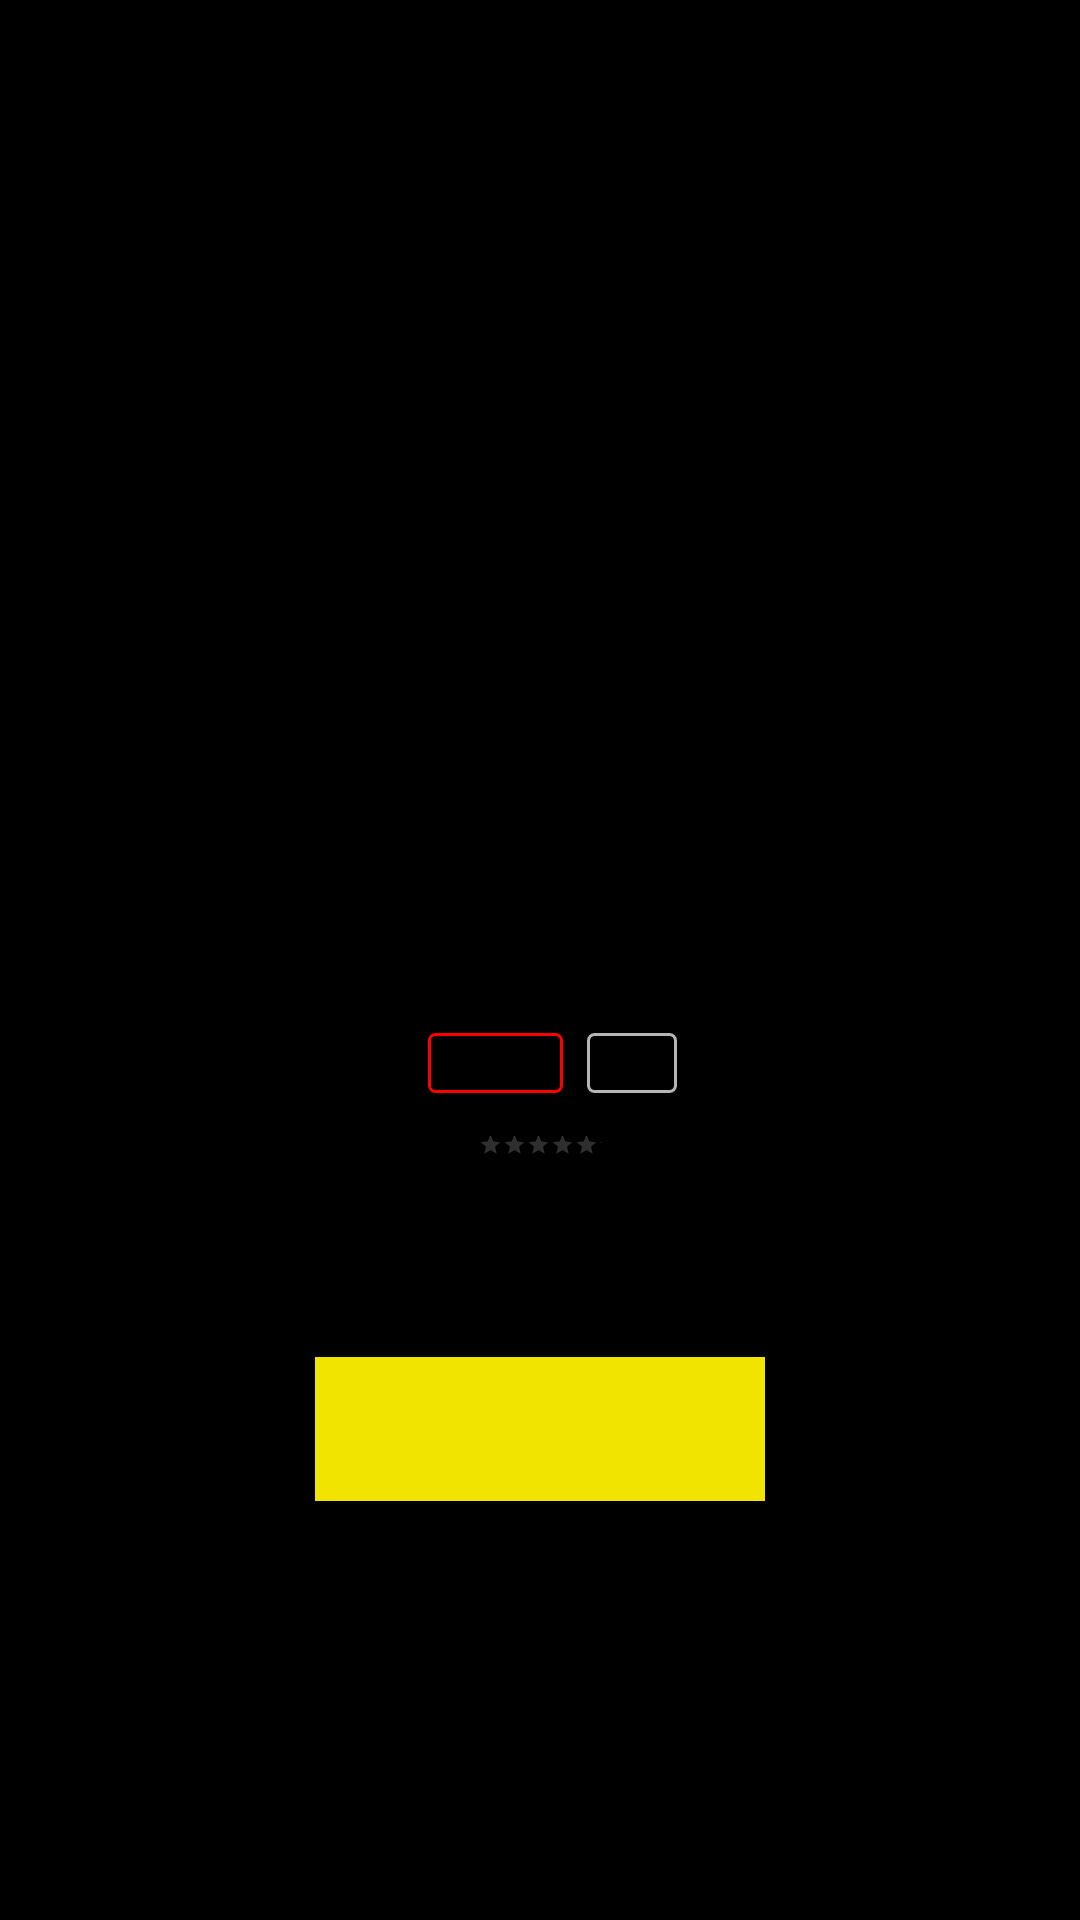

This screen was rendered from an Android layout file. Write that file and the resources it references.
<!-- AndroidManifest.xml: application theme Theme.ProgramacionMultimedia -->
<!-- res/layout/activity_film.xml -->
<ScrollView xmlns:android="http://schemas.android.com/apk/res/android"
    xmlns:app="http://schemas.android.com/apk/res-auto"
    xmlns:tools="http://schemas.android.com/tools"
    android:id="@+id/scrollV"
    android:layout_width="fill_parent"
    android:layout_height="fill_parent"
    android:fillViewport="true"
    android:background="@android:color/white">

    <androidx.constraintlayout.widget.ConstraintLayout
        android:layout_width="fill_parent"
        android:layout_height="fill_parent"
        android:background="@color/extra"
        tools:context=".detail.FilmActivity">


        <ImageView
            android:id="@+id/poster"
            android:layout_width="wrap_content"
            android:layout_height="250dp"
            android:adjustViewBounds="true"
            android:background="#000000"
            android:padding="1dp"
            app:layout_constraintBottom_toBottomOf="@+id/posterGrande"
            app:layout_constraintDimensionRatio="h,2:3"
            app:layout_constraintEnd_toEndOf="parent"
            app:layout_constraintStart_toStartOf="parent"
            app:layout_constraintTop_toTopOf="parent"
            tools:srcCompat="@drawable/portadados" />

        <ImageView
            android:id="@+id/posterGrande"
            android:layout_width="0dp"
            android:layout_height="280dp"
            android:adjustViewBounds="true"
            android:alpha="0.2"
            android:scaleType="fitXY"
            app:layout_constraintDimensionRatio="w,"
            app:layout_constraintEnd_toEndOf="parent"
            app:layout_constraintHorizontal_bias="0.0"
            app:layout_constraintStart_toStartOf="parent"
            app:layout_constraintTop_toTopOf="parent"
            tools:srcCompat="@drawable/fondo"
            tools:visibility="visible" />

        <androidx.constraintlayout.widget.ConstraintLayout
            android:id="@+id/constraintLayout"
            android:layout_width="0dp"
            android:layout_height="wrap_content"
            app:layout_constraintEnd_toEndOf="parent"
            app:layout_constraintHorizontal_bias="0.0"
            app:layout_constraintStart_toStartOf="parent"
            app:layout_constraintTop_toBottomOf="@+id/posterGrande">

            <TextView
                android:id="@+id/titulo"
                android:layout_width="wrap_content"
                android:layout_height="wrap_content"
                android:fontFamily="serif"
                android:textColor="@color/blanco"
                android:textSize="24sp"
                app:layout_constraintEnd_toEndOf="@+id/tags"
                app:layout_constraintStart_toStartOf="@+id/tags"
                app:layout_constraintTop_toBottomOf="@+id/tags"
                tools:text="@string/titulo" />

            <TextView
                android:id="@+id/tags"
                android:layout_width="wrap_content"
                android:layout_height="wrap_content"
                android:layout_marginTop="8dp"
                android:fontFamily="sans-serif-smallcaps"
                android:textColor="@color/primario"
                app:layout_constraintEnd_toEndOf="parent"
                app:layout_constraintStart_toStartOf="parent"
                app:layout_constraintTop_toTopOf="parent"
                tools:text="@string/tags" />

            <android.widget.Button
                android:id="@+id/pg"
                android:layout_width="45dp"
                android:layout_height="20dp"
                android:layout_marginEnd="8dp"
                android:background="@drawable/botonrojo"
                android:fontFamily="sans-serif-black"
                android:textColor="@color/rojo"
                android:textSize="10sp"
                app:layout_constraintEnd_toStartOf="@+id/cc"
                app:layout_constraintHorizontal_bias="0.5"
                app:layout_constraintStart_toEndOf="@+id/director"
                app:layout_constraintTop_toTopOf="@+id/director"
                tools:text="PG +18" />

            <android.widget.Button
                android:id="@+id/cc"
                android:layout_width="30dp"
                android:layout_height="20dp"
                android:background="@drawable/botonpg"
                android:fontFamily="sans-serif-black"
                android:textColor="@color/grisClaro"
                android:textSize="10sp"
                app:layout_constraintEnd_toEndOf="parent"
                app:layout_constraintHorizontal_bias="0.5"
                app:layout_constraintStart_toEndOf="@+id/pg"
                app:layout_constraintTop_toTopOf="@+id/pg"
                tools:text="CC" />

            <RatingBar
                android:id="@+id/ratingBar"
                style="@style/Widget.AppCompat.RatingBar.Small"
                android:layout_width="82dp"
                android:layout_height="21dp"
                android:layout_marginTop="8dp"
                android:isIndicator="true"
                android:numStars="5"
                android:scaleX="0.5"
                android:scaleY="0.5"
                android:stepSize="1"
                android:theme="@style/RatingBar"
                app:layout_constraintEnd_toEndOf="parent"
                app:layout_constraintStart_toStartOf="parent"
                app:layout_constraintTop_toBottomOf="@+id/pg" />

            <TextView
                android:id="@+id/director"
                android:layout_width="wrap_content"
                android:layout_height="wrap_content"
                android:layout_marginTop="8dp"
                android:layout_marginEnd="8dp"
                android:textColor="#FFFFFF"
                android:textSize="12sp"
                app:layout_constraintEnd_toStartOf="@+id/pg"
                app:layout_constraintHorizontal_bias="0.5"
                app:layout_constraintHorizontal_chainStyle="packed"
                app:layout_constraintStart_toStartOf="parent"
                app:layout_constraintTop_toBottomOf="@+id/titulo"
                tools:text="Jhon Smithz" />

        </androidx.constraintlayout.widget.ConstraintLayout>

        <androidx.constraintlayout.widget.ConstraintLayout
            android:id="@+id/descAndButtons"
            android:layout_width="0dp"
            android:layout_height="0dp"
            app:layout_constraintBottom_toBottomOf="parent"
            app:layout_constraintEnd_toEndOf="parent"
            app:layout_constraintHorizontal_bias="1.0"
            app:layout_constraintStart_toStartOf="parent"
            app:layout_constraintTop_toBottomOf="@+id/constraintLayout"
            app:layout_constraintVertical_bias="0.0">

            <TextView
                android:id="@+id/descripcionTexto"
                android:layout_width="0dp"
                android:layout_height="wrap_content"
                android:layout_marginStart="8dp"
                android:layout_marginTop="16dp"
                android:layout_marginEnd="8dp"
                android:maxLines="7"
                android:textColor="@color/grisClaro"
                app:layout_constraintEnd_toEndOf="parent"
                app:layout_constraintStart_toStartOf="parent"
                app:layout_constraintTop_toTopOf="parent"
                tools:text="@string/descripcion" />


            <android.widget.Button
                android:id="@+id/trailerBoton"
                android:layout_width="150dp"
                android:layout_height="wrap_content"
                android:layout_marginTop="24dp"
                android:background="@color/amarillo"
                app:layout_constraintEnd_toEndOf="parent"
                app:layout_constraintStart_toStartOf="parent"
                app:layout_constraintTop_toBottomOf="@+id/descripcionTexto"
                tools:text="@string/buy" />
        </androidx.constraintlayout.widget.ConstraintLayout>

    </androidx.constraintlayout.widget.ConstraintLayout>
</ScrollView>
<!-- resources referenced by this layout -->
<resources>
  <color name="amarillo">#F1E500</color>
  <color name="blanco">#FFFFFF</color>
  <color name="extra">#000000</color>
  <color name="grisClaro">#B5B5B5</color>
  <color name="primario">#474747</color>
  <color name="rojo">#FF0000</color>
  <!-- drawable botonpg (drawable) -->
  <?xml version="1.0" encoding="utf-8"?>
  <shape xmlns:android="http://schemas.android.com/apk/res/android"
      android:shape="rectangle">
  
      <stroke
          android:color="@color/grisClaro"
          android:width="1dp" />
      <corners android:radius="2dp" />
  </shape>
  <!-- drawable botonrojo (drawable) -->
  <?xml version="1.0" encoding="utf-8"?>
  <shape xmlns:android="http://schemas.android.com/apk/res/android"
      android:shape="rectangle">
  
      <stroke
          android:color="@color/rojo"
          android:width="1dp" />
      <corners android:radius="2dp" />
  </shape>
  <!-- drawable fondo: jpg bitmap (drawable, 80344 bytes) -->
  <!-- drawable portadados: jpg bitmap (drawable, 134140 bytes) -->
  <string name="buy">WATCH TRAILER</string>
  <string name="descripcion">Peaky Blinders is a British period crime drama television series created by Steven Knight. Set in Birmingham, England, the series follows the exploits of the Shelby crime family in the direct aftermath of the First World War. The fictional family is loosely based on a real urban youth gang of the same name, who were active in the city from the 1890s to the early 20th century.
          Peaky Blinders features an ensemble cast, led by Cillian Murphy, Helen McCrory, and Paul Anderson, starring as Tommy Shelby.</string>
  <string name="tags">ACTION, MYSTERY</string>
  <string name="titulo">Peaky Blinders</string>
  <style name="RatingBar" parent="Theme.AppCompat">
          <item name="colorControlNormal">#9A9A9A</item>
          <item name="colorControlActivated">#FFC107</item>
      </style>
  <style name="Theme.ProgramacionMultimedia" parent="Theme.MaterialComponents.DayNight.NoActionBar">
          
          <item name="colorPrimary">@color/blanco</item>
          <item name="colorPrimaryVariant">@color/grisClaro</item>
          <item name="colorOnPrimary">@color/secundario</item>
          
          <item name="colorSecondary">@color/amarillo</item>
          <item name="colorSecondaryVariant">@color/rojo</item>
          <item name="colorOnSecondary">@color/extra</item>
          
          <item name="android:statusBarColor" tools:targetApi="l">?attr/colorPrimaryVariant</item>
          
      </style>
  <color name="secundario">#0057B5</color>
</resources>
